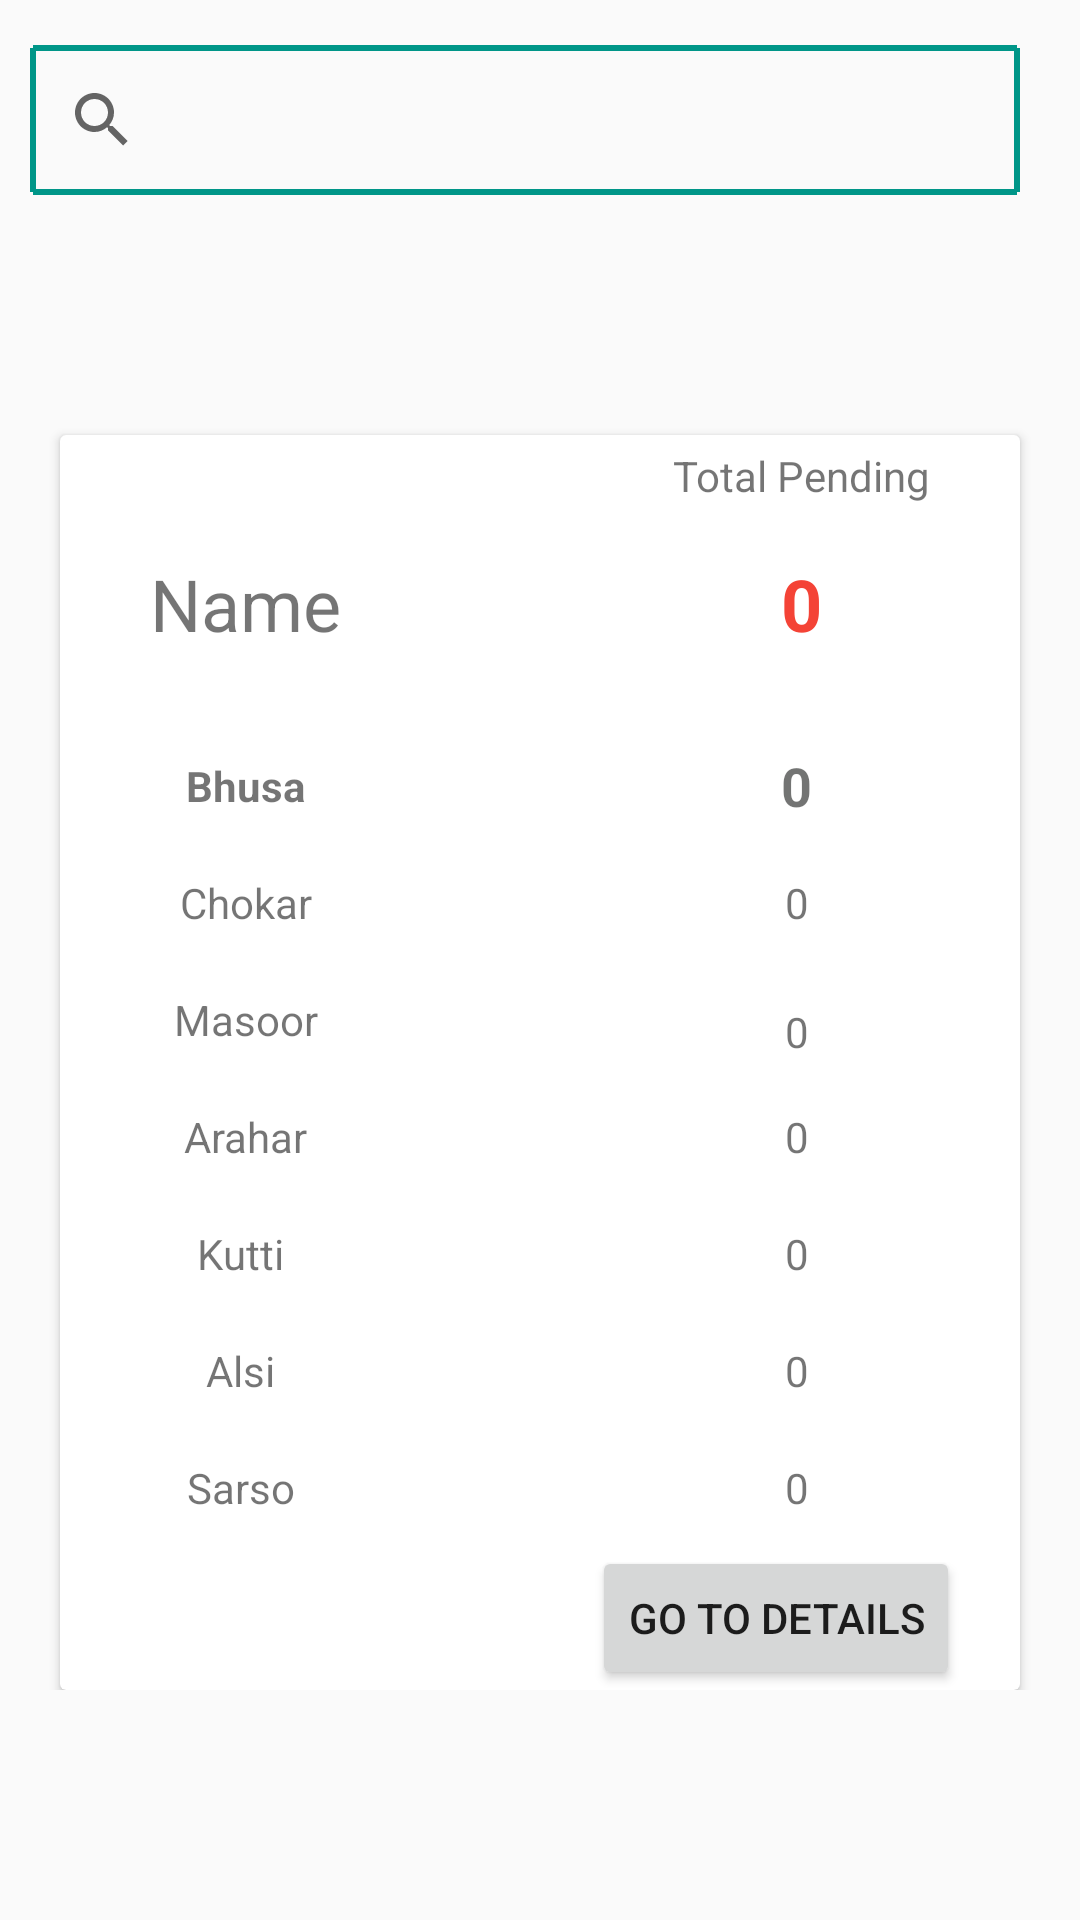

Write the Android layout XML for this screen, with the resource values it uses.
<!-- AndroidManifest.xml: application theme AppTheme -->
<!-- res/layout/view_record.xml -->
<?xml version="1.0" encoding="utf-8"?>
<ScrollView
    xmlns:android="http://schemas.android.com/apk/res/android"
    xmlns:app="http://schemas.android.com/apk/res-auto"
    xmlns:tools="http://schemas.android.com/tools"
    android:layout_width="match_parent"
    android:layout_height="match_parent">
<androidx.constraintlayout.widget.ConstraintLayout
    android:layout_width="match_parent"
    android:layout_height="wrap_content">
    <SearchView
        android:id="@+id/searchView2"
        android:layout_width="0dp"
        android:layout_height="50dp"
        android:layout_marginStart="10dp"
        android:layout_marginTop="15dp"
        android:layout_marginEnd="20dp"
        android:background="@drawable/border"
        app:layout_constraintEnd_toEndOf="parent"
        app:layout_constraintStart_toStartOf="parent"
        app:layout_constraintTop_toTopOf="parent" />

    <ListView
        android:id="@+id/list"
        android:layout_width="0dp"
        android:layout_height="100dp"
        app:layout_constraintEnd_toEndOf="@+id/searchView2"
        app:layout_constraintStart_toStartOf="@+id/searchView2"
        app:layout_constraintTop_toBottomOf="@+id/searchView2"></ListView>

    <androidx.cardview.widget.CardView
        android:id="@+id/card1"
        android:layout_width="0dp"
        android:layout_height="wrap_content"
        android:layout_marginStart="20dp"
        android:layout_marginTop="80dp"
        android:layout_marginEnd="20dp"
        android:visibility="visible"
        app:layout_constraintEnd_toEndOf="parent"
        app:layout_constraintStart_toStartOf="parent"
        app:layout_constraintTop_toBottomOf="@+id/searchView2">

        <androidx.constraintlayout.widget.ConstraintLayout
            android:layout_width="match_parent"
            android:layout_height="match_parent">

            <TextView
                android:id="@+id/name1"
                android:layout_width="wrap_content"
                android:layout_height="wrap_content"
                android:layout_marginStart="30dp"
                android:layout_marginTop="40dp"
                android:text="Name"
                android:textSize="24sp"
                app:layout_constraintStart_toStartOf="parent"
                app:layout_constraintTop_toTopOf="parent" />

            <TextView
                android:id="@+id/textView3"
                android:layout_width="wrap_content"
                android:layout_height="wrap_content"
                android:layout_marginTop="4dp"
                android:layout_marginEnd="30dp"
                android:text="Total Pending"
                app:layout_constraintEnd_toEndOf="parent"
                app:layout_constraintHorizontal_bias="1.0"
                app:layout_constraintStart_toEndOf="@+id/name1"
                app:layout_constraintTop_toTopOf="parent" />

            <TextView
                android:id="@+id/textView4"
                android:layout_width="wrap_content"
                android:layout_height="wrap_content"
                android:layout_marginTop="35dp"
                android:text="Bhusa"
                android:textStyle="bold"
                app:layout_constraintEnd_toEndOf="@+id/name1"
                app:layout_constraintStart_toStartOf="@+id/name1"
                app:layout_constraintTop_toBottomOf="@+id/name1" />

            <TextView
                android:id="@+id/balance"
                android:layout_width="wrap_content"
                android:layout_height="wrap_content"
                android:text="0"
                android:textColor="#F44336"
                android:textSize="24sp"
                android:textStyle="bold"
                app:layout_constraintEnd_toEndOf="@+id/textView3"
                app:layout_constraintStart_toStartOf="@+id/textView3"
                app:layout_constraintTop_toTopOf="@+id/name1" />

            <TextView
                android:id="@+id/bhusa"
                android:layout_width="wrap_content"
                android:layout_height="wrap_content"
                android:text="0"
                android:textColor="#930D0E0D"
                android:textSize="18sp"
                android:textStyle="bold"
                app:layout_constraintBottom_toBottomOf="@+id/textView4"
                app:layout_constraintStart_toStartOf="@+id/balance"
                app:layout_constraintTop_toTopOf="@+id/textView4" />

            <Button
                android:id="@+id/details"
                android:layout_width="wrap_content"
                android:layout_height="wrap_content"
                android:layout_marginTop="10dp"
                android:layout_marginEnd="20dp"
                android:text="Go to Details"
                app:layout_constraintEnd_toEndOf="parent"
                app:layout_constraintTop_toBottomOf="@+id/sarso" />

            <TextView
                android:id="@+id/textView8"
                android:layout_width="wrap_content"
                android:layout_height="wrap_content"
                android:layout_marginTop="20dp"
                android:text="Chokar"
                app:layout_constraintEnd_toEndOf="@+id/textView4"
                app:layout_constraintStart_toStartOf="@+id/textView4"
                app:layout_constraintTop_toBottomOf="@+id/textView4" />

            <TextView
                android:id="@+id/textView9"
                android:layout_width="wrap_content"
                android:layout_height="wrap_content"
                android:layout_marginTop="20dp"
                android:text="Masoor"
                app:layout_constraintEnd_toEndOf="@+id/textView8"
                app:layout_constraintStart_toStartOf="@+id/textView8"
                app:layout_constraintTop_toBottomOf="@+id/textView8" />

            <TextView
                android:id="@+id/textView10"
                android:layout_width="wrap_content"
                android:layout_height="wrap_content"
                android:layout_marginTop="20dp"
                android:text="Arahar"
                app:layout_constraintEnd_toEndOf="@+id/textView9"
                app:layout_constraintStart_toStartOf="@+id/textView9"
                app:layout_constraintTop_toBottomOf="@+id/textView9" />

            <TextView
                android:id="@+id/textView12"
                android:layout_width="wrap_content"
                android:layout_height="wrap_content"
                android:layout_marginTop="20dp"
                android:text="Kutti"
                app:layout_constraintEnd_toEndOf="@+id/textView10"
                app:layout_constraintHorizontal_bias="0.352"
                app:layout_constraintStart_toStartOf="@+id/textView10"
                app:layout_constraintTop_toBottomOf="@+id/textView10" />

            <TextView
                android:id="@+id/textView13"
                android:layout_width="wrap_content"
                android:layout_height="wrap_content"
                android:layout_marginTop="20dp"
                android:text="Alsi"
                app:layout_constraintEnd_toEndOf="@+id/textView12"
                app:layout_constraintStart_toStartOf="@+id/textView12"
                app:layout_constraintTop_toBottomOf="@+id/textView12" />

            <TextView
                android:id="@+id/textView15"
                android:layout_width="wrap_content"
                android:layout_height="wrap_content"
                android:layout_marginTop="20dp"
                android:text="Sarso"
                app:layout_constraintEnd_toEndOf="@+id/textView13"
                app:layout_constraintStart_toStartOf="@+id/textView13"
                app:layout_constraintTop_toBottomOf="@+id/textView13" />

            <TextView
                android:id="@+id/cho"
                android:layout_width="wrap_content"
                android:layout_height="wrap_content"
                android:text="0"
                app:layout_constraintEnd_toEndOf="@+id/bhusa"
                app:layout_constraintStart_toStartOf="@+id/bhusa"
                app:layout_constraintTop_toTopOf="@+id/textView8" />

            <TextView
                android:id="@+id/masoor"
                android:layout_width="wrap_content"
                android:layout_height="wrap_content"
                android:layout_marginTop="4dp"
                android:text="0"
                app:layout_constraintEnd_toEndOf="@+id/cho"
                app:layout_constraintStart_toStartOf="@+id/cho"
                app:layout_constraintTop_toTopOf="@+id/textView9" />

            <TextView
                android:id="@+id/arhar"
                android:layout_width="wrap_content"
                android:layout_height="wrap_content"
                android:text="0"
                app:layout_constraintEnd_toEndOf="@+id/masoor"
                app:layout_constraintStart_toStartOf="@+id/masoor"
                app:layout_constraintTop_toTopOf="@+id/textView10" />

            <TextView
                android:id="@+id/kutti"
                android:layout_width="wrap_content"
                android:layout_height="wrap_content"
                android:text="0"
                app:layout_constraintBottom_toBottomOf="@+id/textView12"
                app:layout_constraintEnd_toEndOf="@+id/arhar"
                app:layout_constraintStart_toStartOf="@+id/arhar" />

            <TextView
                android:id="@+id/alsi"
                android:layout_width="wrap_content"
                android:layout_height="wrap_content"
                android:text="0"
                app:layout_constraintBottom_toBottomOf="@+id/textView13"
                app:layout_constraintEnd_toEndOf="@+id/kutti"
                app:layout_constraintStart_toStartOf="@+id/kutti" />

            <TextView
                android:id="@+id/sarso"
                android:layout_width="wrap_content"
                android:layout_height="wrap_content"
                android:text="0"
                app:layout_constraintEnd_toEndOf="@+id/alsi"
                app:layout_constraintStart_toStartOf="@+id/alsi"
                app:layout_constraintTop_toTopOf="@+id/textView15" />

        </androidx.constraintlayout.widget.ConstraintLayout>
    </androidx.cardview.widget.CardView>
</androidx.constraintlayout.widget.ConstraintLayout>
</ScrollView>
<!-- resources referenced by this layout -->
<resources>
  <!-- drawable border (drawable) -->
  <?xml version="1.0" encoding="UTF-8"?>
      <shape android:shape="rectangle" xmlns:android="http://schemas.android.com/apk/res/android">
  
      <stroke android:color="#009688" android:dashWidth="@dimen/cardview_compat_inset_shadow" android:width="2dp"/>
  
  </shape>
  <style name="AppTheme" parent="Theme.AppCompat.Light">
          
          <item name="colorPrimary">#ffffff</item>
          <item name="colorPrimaryDark">#2196F3</item>
          <item name="colorAccent">#2196F3</item>
          <item name="windowActionBar">false</item>
          <item name="windowNoTitle">true</item>
      </style>
</resources>
